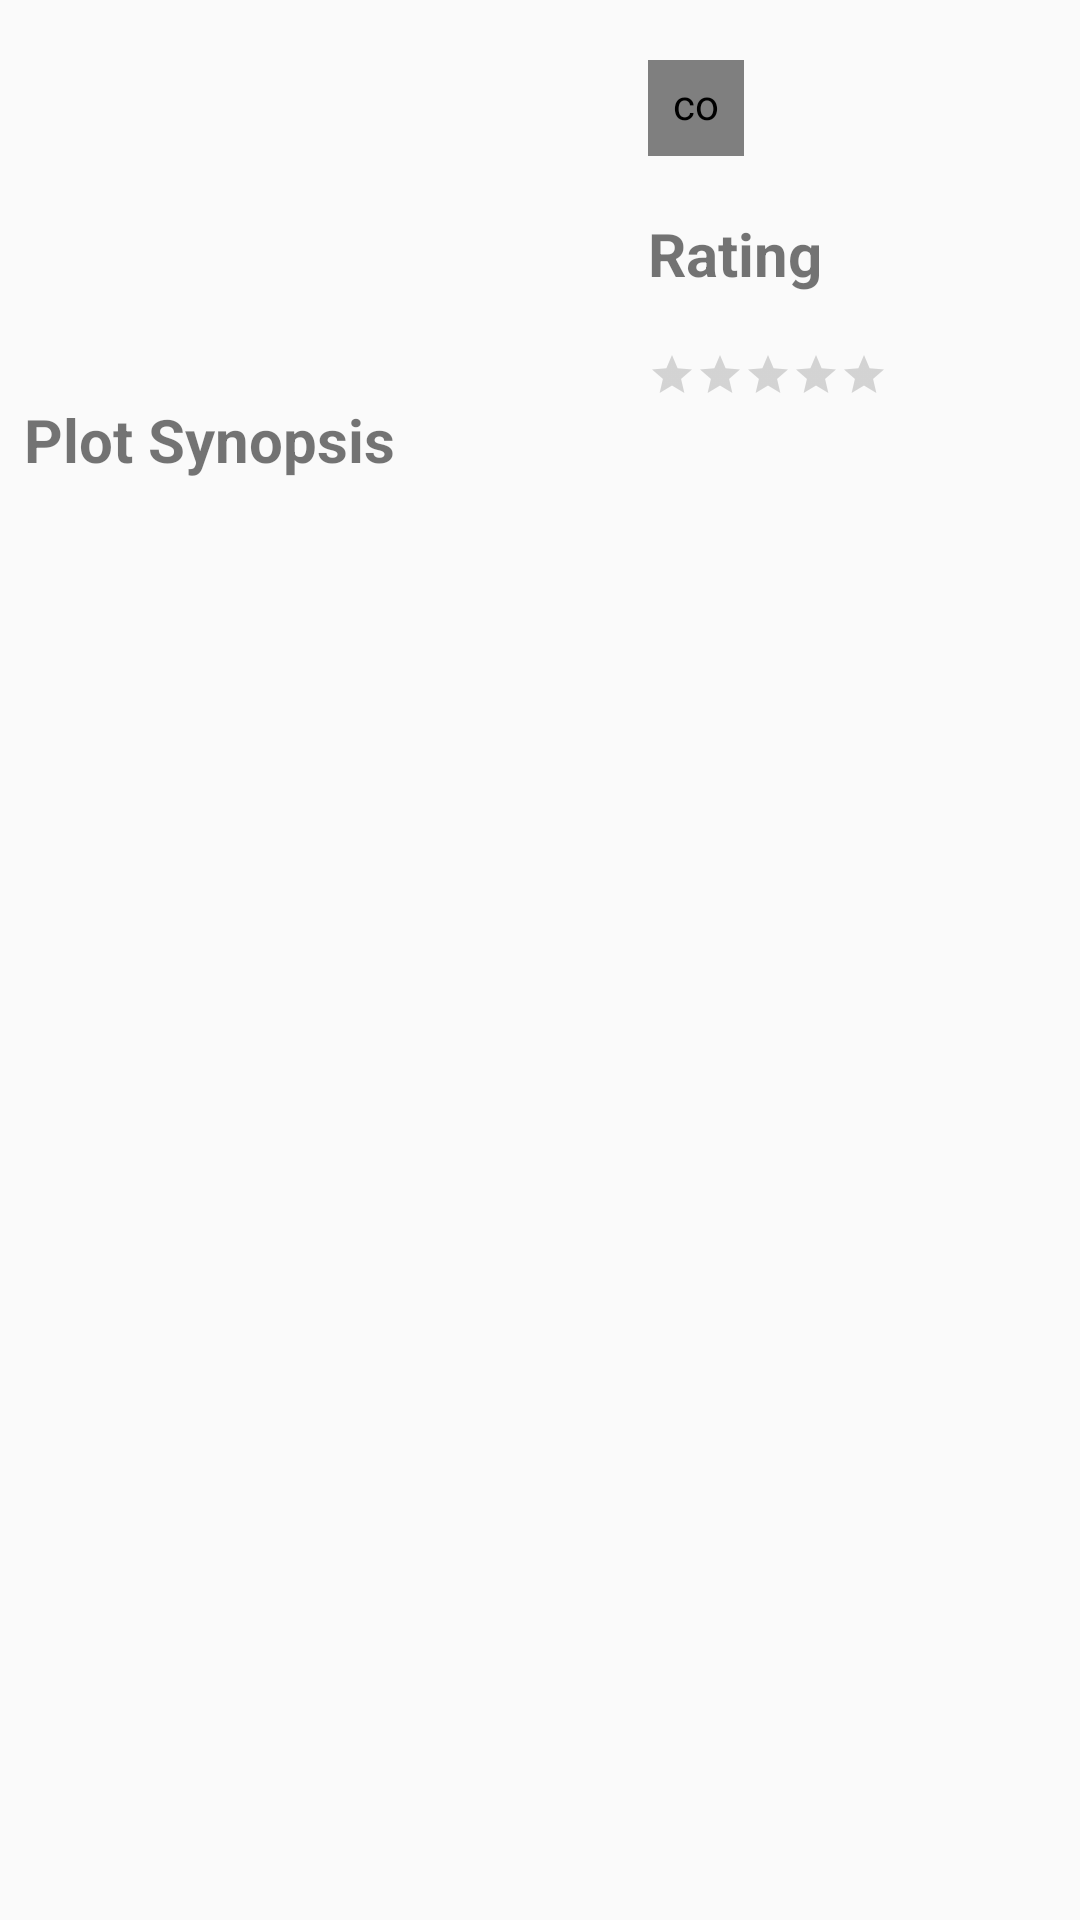

Here is an Android app screen rendered from its layout file. Give the layout XML and the strings, colors and styles it references.
<!-- AndroidManifest.xml: application theme AppTheme -->
<!-- res/layout/tab1_fragment.xml -->
<?xml version="1.0" encoding="utf-8"?>
<android.support.v4.widget.NestedScrollView
    android:layout_width="match_parent"
    android:layout_height="wrap_content"
    xmlns:app="http://schemas.android.com/apk/res-auto"
    app:layout_behavior="@string/appbar_scrolling_view_behavior"
    xmlns:android="http://schemas.android.com/apk/res/android">
<RelativeLayout
    android:layout_width="match_parent"
    android:layout_height="wrap_content">
    <LinearLayout
        android:layout_width="match_parent"
        android:layout_height="wrap_content"
        android:id="@+id/image_text_layout"
        android:orientation="horizontal">
        <ImageView
            android:layout_width="0dp"
            android:layout_weight=".60"
            android:layout_height="wrap_content"
            android:adjustViewBounds="true"
            android:id="@+id/details_image"
            android:padding="8dp"
            />
        <LinearLayout
            android:layout_width="0dp"
            android:layout_height="wrap_content"
            android:layout_marginTop="20dp"
            android:orientation="vertical"
            android:layout_weight=".40">

            <com.mikepenz.iconics.view.IconicsImageView
                android:layout_width="32dp"
                android:layout_height="32dp"
                android:id="@+id/date_icon"
                android:layout_toRightOf="@+id/details_image"
                android:padding="5dp"
                app:iiv_icon="@string/faw_calendar_o"/>

            <TextView
                android:layout_width="wrap_content"
                android:layout_height="wrap_content"
                android:id="@+id/release_date"
                android:textSize="14sp"
                android:layout_below="@+id/date_icon"
                android:layout_toRightOf="@+id/details_image"/>

            <TextView
                android:layout_width="wrap_content"
                android:layout_height="wrap_content"
                android:textSize="20sp"
                android:textStyle="bold"
                android:text="Rating"
                android:id="@+id/votes_heading"
                android:layout_toRightOf="@+id/details_image"
                android:layout_below="@+id/release_date"/>
            <TextView
                android:layout_width="wrap_content"
                android:layout_height="wrap_content"
                android:id="@+id/votes"
                android:textSize="14sp"
                android:layout_toRightOf="@+id/details_image"
                android:layout_below="@+id/votes_heading"/>
            <RatingBar
                android:layout_width="wrap_content"
                android:layout_height="wrap_content"
                android:id="@+id/rating_bar"
                style="?attr/ratingBarStyleSmall"
                android:numStars="5"
                android:stepSize="0.01"
                android:isIndicator="true"/>

        </LinearLayout>

    </LinearLayout>
    <TextView
        android:layout_width="match_parent"
        android:layout_height="wrap_content"
        android:id="@+id/overview_heading"
        android:text="Plot Synopsis"
        android:textSize="20sp"
        android:textStyle="bold"
        android:paddingBottom="8dp"
        android:paddingLeft="8dp"
        android:layout_below="@id/image_text_layout"
        />
    <TextView
        android:layout_width="match_parent"
        android:layout_height="wrap_content"
        android:id="@+id/overview_text"
        android:textSize="14sp"
        android:paddingLeft="8dp"
        android:layout_below="@id/overview_heading"/>


</RelativeLayout>
</android.support.v4.widget.NestedScrollView>
<!-- resources referenced by this layout -->
<resources>
  <style name="AppTheme" parent="Theme.AppCompat.Light.DarkActionBar">
          
          <item name="colorPrimary">@color/colorPrimary</item>
          <item name="colorPrimaryDark">@color/colorPrimaryDark</item>
          <item name="colorAccent">@color/colorAccent</item>
          <item name="windowActionBar">false</item>
          <item name="windowNoTitle">true</item>
      </style>
  <color name="colorPrimary">#3F51B5</color>
  <color name="colorPrimaryDark">#303F9F</color>
  <color name="colorAccent">#FF4081</color>
</resources>
